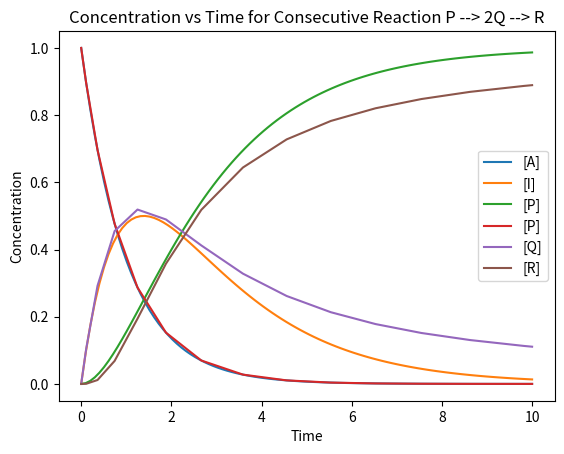

Python code for this plot:
import numpy as np   # import the whole Numpy library, with nickname np
from scipy.integrate import odeint   # import odeint from a part of the Scipy library
import matplotlib.pyplot as plt   # import a specific function från the matplotlib library and give it a nickname

# Define the system of ODEs

# Define a function called rate_laws, with 'concentration' as the dependent variable
# and 't' as the independent variable.
def rate_laws(concentrations, t): 
        
    A, I, P = concentrations   # The individual species' concentrations are given as an array for the variable concentration.
    
    dA_dt = -k1 * A    # rate law for the reactant B
    
    # complete with the rate laws for B and C!
    dI_dt = k1 * A - k2 * I     
    dP_dt = k2 * I
    return [dA_dt, dI_dt, dP_dt] # Gives the output of the function as the array for the ODEs.

# Define the rate constants
k1 = 1.0  # Rate constant for A --> I
k2 = 0.5  # Rate constant for I --> P

# Initial concentrations
A0 = 1.0  # Initial concentration of A
I0 = 0.0  # Initial concentration of I
P0 = 0.0  # Initial concentration of P

# Time points where solution is computed
t = np.linspace(0, 10, 100)   # 100 time points from 0 to 10.
print(t)  # This is not needed for the calculation - added just to show you what is being done.

# Solve the system of ODEs
solution = odeint(rate_laws, [A0, I0, P0], t)
# output = odeint(function with the ODE, initial values, time points)

# The following is not necessary for the calcuation,
# but inserted here to help you to explore the structure of the output
print(solution) 
print(type(solution)) # data type of the output 
print(solution[0])
print(solution[10])
print(solution[:,0])

# Plot the results
plt.plot(t, solution[:, 0], label='[A]')  # extract the concentration values of A, plot against time.
# Complete the commands for B, and C
plt.plot(t, solution[:, 1], label='[I]') 
plt.plot(t, solution[:, 2], label='[P]') 

# Add additional components of the graph
plt.xlabel('Time')  # label for the x-axis
plt.ylabel('Concentration') # label for the y-axis
plt.legend() # Show legend, the content is taken from the labels given above for each of the curves
plt.title('Concentration vs Time for Consecutive Reaction A --> I --> P') # Show title of the graph
plt.show() # Show the resulting plot

# Answer to (c)





# import what you will need from relevant libraries.
import numpy as np   # import the whole Numpy library, with nickname np
from scipy.integrate import solve_ivp   # import solve_ivp from a part of the Scipy library
import matplotlib.pyplot as plt   # import a specific function från the matplotlib library and give it a nickname

# Define the system of ODEs
def rate_laws_2(t, concentrations): # Take note of the order of the variables!
    P, Q, R = concentrations
    dP_dt = -k3 * P
    dQ_dt = k3 * P - 2 * k4 * Q**2
    dR_dt = 2 * k4 * Q**2
    return [dP_dt, dQ_dt, dR_dt]

# Define the rate constants
k3 = 1.0  # Rate constant for P --> 2Q
k4 = 0.5  # Rate constant for 2Q --> R

# Define the initial concentrations
P0 = 1.0  # Initial concentration of P
Q0 = 0.0  # Initial concentration of Q
R0 = 0.0  # Initial concentration of R

# Define the time span for the solution
t_span = (0, 10)    # Only the start and end times need to be defined for solve_ivp

# Solve the system of ODEs using solve_ivp
# by default the default method RK45 is used if not specified otherwise 
# Notice that the time span comes before the initial values for solve_ivp
solution = solve_ivp(rate_laws_2, t_span, [P0, Q0, R0], dense_output=True) 

# The following is again not necessary for the calculation
# but rather helps you to understand the structure of the output
print(solution)
print(type(solution))

# Extract the time points and concentrations from the solution. 
# Note that the "t" and "y" are attributes inherent to the
# output form the the solve_ivp function, hence the .-syntax.
# 
# They are not related to the variable names given by the user
t = solution.t   # this extracts the x-values (named t by solve_ivp, as it's assumed to be time points)
concentrations = solution.y # this extracts the x-values (named y by solve_ivp)

# Using the interpolant function to evaluate at more time points, increasing resolution. Replace with "t_eval" for plotting.
# t_eval = np.linspace(0, 10, 100) # this defines which points to evaluated the concentrations for
# concentrations = solution.sol(t) # this uses the interpolant function, the attribute 'sol' of the output 'solution'
                                      # and evaluates for all the time points in t_eval.


# Plot the results
plt.plot(t, concentrations[0], label='[P]')  # concentration of P as a function of time.

# Notice the different syntax here for extracting the concentrations of A compared with using odeint
# For solve_ivp, the results extracted using solution.y are all in the same *row*, hence "concentration[0]"
# For odeint, the concentrations for each species are in the output in separate *columns*, hence "solution[:,0]"

# Complete the remaining code for plotting graph for all the species in the reaction.
plt.plot(t, concentrations[1], label='[Q]')  # concentration of Q as a function of time.
plt.plot(t, concentrations[2], label='[R]')  # concentration of R as a function of time.
plt.xlabel('Time')
plt.ylabel('Concentration')
plt.legend()
plt.title('Concentration vs Time for Consecutive Reaction P --> 2Q --> R')
plt.show()
